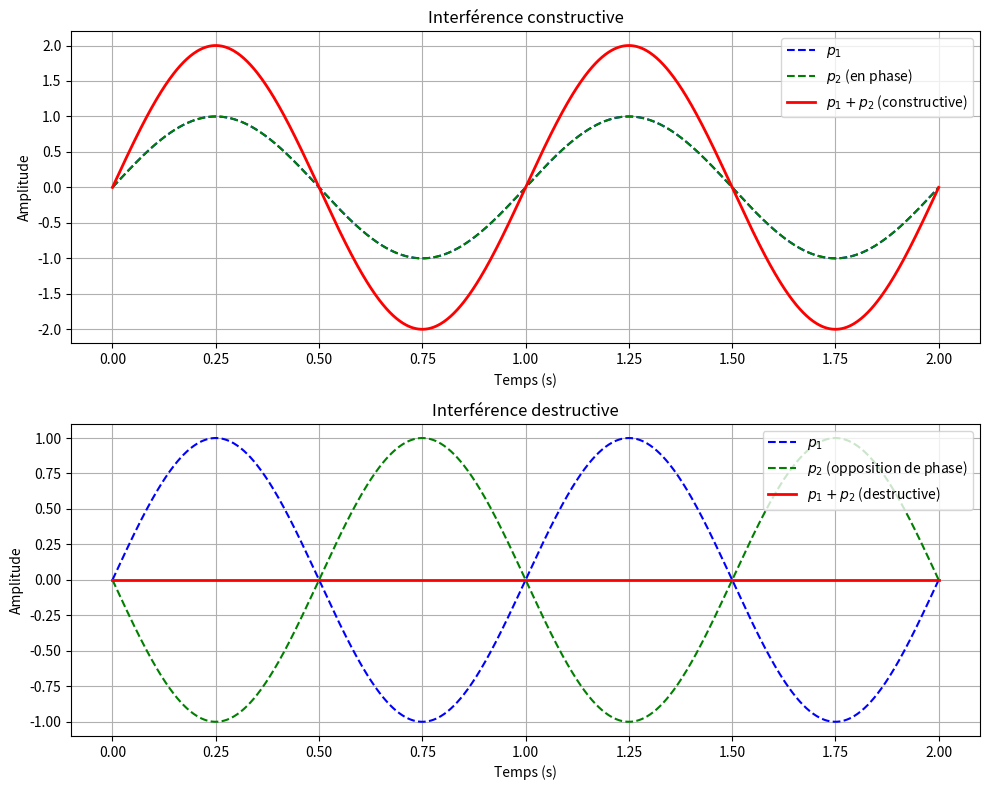

Generate this figure with matplotlib:
import numpy as np
import matplotlib.pyplot as plt

# Paramètres des ondes
A = 1.0          # Amplitude
f = 1.0          # Fréquence (Hz)
omega = 2 * np.pi * f
phase_constructive = 0      # Déphasage pour interférence constructive (0 rad)
phase_destructive = np.pi   # Déphasage pour interférence destructive (π rad)

# Domaine temporel
t = np.linspace(0, 2, 1000)  # Temps de 0 à 2 secondes

# Ondes p1 et p2
p1 = A * np.sin(omega * t)

# Interférence constructive (p1 et p2 en phase)
p2_constructive = A * np.sin(omega * t + phase_constructive)
p_total_constructive = p1 + p2_constructive

# Interférence destructive (p1 et p2 en opposition de phase)
p2_destructive = A * np.sin(omega * t + phase_destructive)
p_total_destructive = p1 + p2_destructive

# Création des graphiques
fig, (ax1, ax2) = plt.subplots(2, 1, figsize=(10, 8))

# Graphique 1 : Interférence constructive
ax1.plot(t, p1, label='$p_1$', color='blue', linestyle='--')
ax1.plot(t, p2_constructive, label='$p_2$ (en phase)', color='green', linestyle='--')
ax1.plot(t, p_total_constructive, label='$p_1 + p_2$ (constructive)', color='red', linewidth=2)
ax1.set_title('Interférence constructive')
ax1.set_xlabel('Temps (s)')
ax1.set_ylabel('Amplitude')
ax1.legend()
ax1.grid(True)

# Graphique 2 : Interférence destructive
ax2.plot(t, p1, label='$p_1$', color='blue', linestyle='--')
ax2.plot(t, p2_destructive, label='$p_2$ (opposition de phase)', color='green', linestyle='--')
ax2.plot(t, p_total_destructive, label='$p_1 + p_2$ (destructive)', color='red', linewidth=2)
ax2.set_title('Interférence destructive')
ax2.set_xlabel('Temps (s)')
ax2.set_ylabel('Amplitude')
ax2.legend()
ax2.grid(True)

# Ajustement de l'espacement entre les graphiques
plt.tight_layout()

# Affichage
plt.savefig("ohwaw.png")
